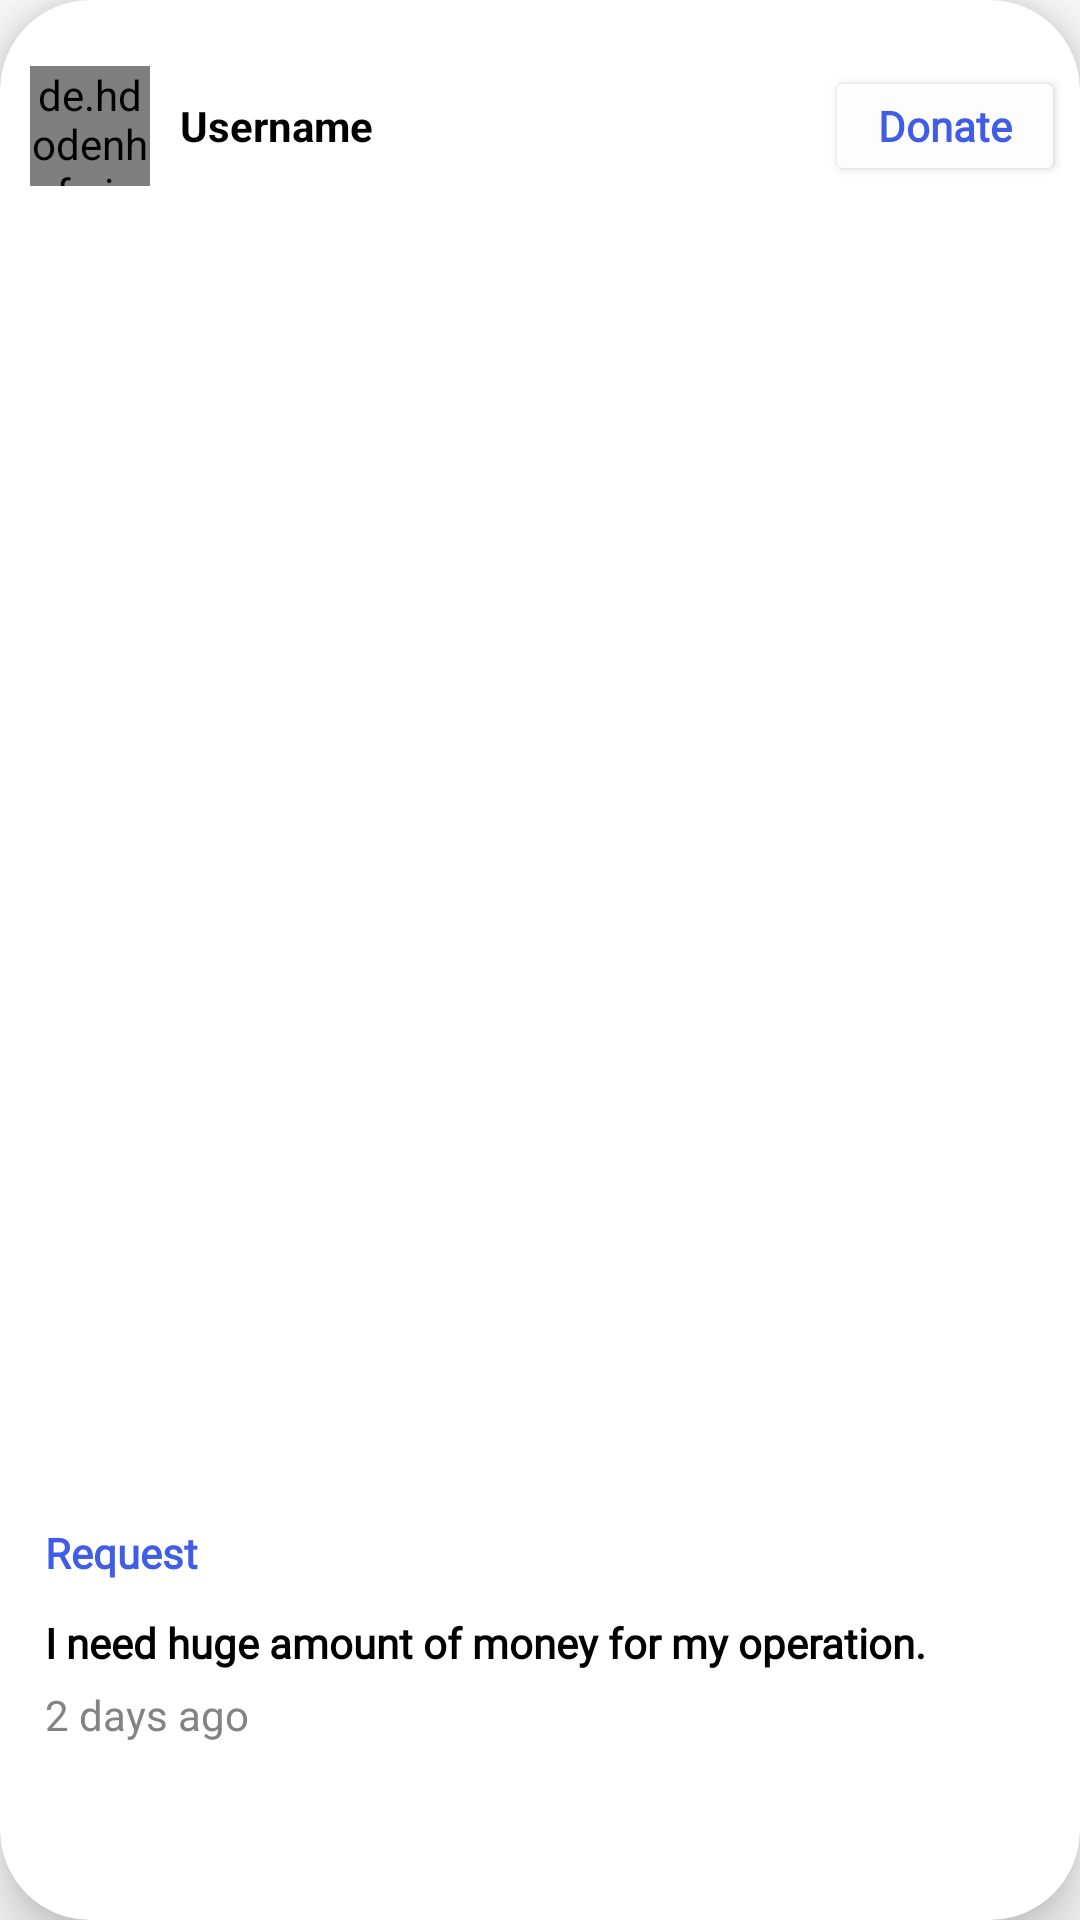

The Android layout XML behind this screen, and the referenced resources:
<!-- AndroidManifest.xml: application theme Theme.AppCompat.Light.NoActionBar -->
<!-- res/layout/post_layout.xml -->
<?xml version="1.0" encoding="utf-8"?>
<androidx.cardview.widget.CardView xmlns:android="http://schemas.android.com/apk/res/android"
    xmlns:app="http://schemas.android.com/apk/res-auto"
    android:layout_width="match_parent"
    android:layout_height="wrap_content"
    android:layout_marginBottom="20dp"
    android:orientation="vertical"
    app:cardCornerRadius="30dp"
    app:cardElevation="10dp">

    <LinearLayout
        android:layout_width="match_parent"
        android:layout_height="match_parent"
        android:layout_marginTop="22dp"
        android:layout_marginBottom="22dp"
        android:orientation="vertical">


        <LinearLayout
            android:layout_width="match_parent"
            android:layout_height="wrap_content"
            android:orientation="horizontal">

            <de.hdodenhof.circleimageview.CircleImageView
                android:id="@+id/profilePic"
                android:layout_width="40dp"
                android:layout_height="40dp"
                android:layout_marginLeft="10dp"
                android:layout_marginBottom="10dp"
                android:src="@drawable/ic_baseline_person_24"
                app:civ_border_color="#405DE6"
                app:civ_border_width="2dp">

            </de.hdodenhof.circleimageview.CircleImageView>

            <TextView
                android:id="@+id/userName"
                android:layout_width="wrap_content"
                android:layout_height="match_parent"
                android:layout_marginBottom="10dp"
                android:gravity="center"
                android:paddingLeft="10dp"
                android:paddingRight="10dp"
                android:text="Username"
                android:textAllCaps="false"
                android:textColor="@color/black"
                android:textStyle="bold">

            </TextView>

            <androidx.constraintlayout.widget.ConstraintLayout
                android:layout_width="match_parent"
                android:layout_marginBottom="10dp"
                android:layout_marginRight="5dp"
                android:layout_height="match_parent">

                <Button
                    android:id="@+id/donate"
                    android:layout_width="80dp"
                    android:layout_height="match_parent"
                    android:backgroundTint="@color/white"
                    android:fontFamily="@font/cantora_one"
                    android:text="Donate"
                    android:textAllCaps="false"
                    android:textColor="#405DE6"
                    android:textStyle="bold"
                    app:layout_constraintBottom_toBottomOf="parent"
                    app:layout_constraintEnd_toEndOf="parent"
                    app:layout_constraintTop_toTopOf="parent"></Button>

            </androidx.constraintlayout.widget.ConstraintLayout>


        </LinearLayout>

        <ImageView
            android:id="@+id/image"
            android:layout_width="match_parent"
            android:layout_height="420dp">

        </ImageView>

        <LinearLayout
            android:layout_width="wrap_content"
            android:layout_height="wrap_content"
            android:orientation="horizontal">


            <TextView
                android:layout_width="wrap_content"
                android:layout_height="wrap_content"
                android:layout_gravity="center_vertical"
                android:layout_marginLeft="10dp"
                android:layout_marginTop="5dp"
                android:fontFamily="@font/cantora_one"
                android:paddingLeft="5dp"
                android:text="Request"
                android:textColor="#405DE6"
                android:textStyle="bold"></TextView>

            <ImageButton
                android:id="@+id/messageBtn"
                android:layout_width="wrap_content"
                android:layout_height="wrap_content"
                android:layout_marginLeft="320dp"
                android:layout_marginTop="5dp"
                android:layout_marginRight="10dp"
                android:backgroundTint="@color/white"
                android:src="@drawable/_092561_envelope_mail_mobile_ui_message_email_icon__2_">

            </ImageButton>


        </LinearLayout>


        <TextView
            android:id="@+id/caption"
            android:layout_width="match_parent"
            android:layout_height="wrap_content"
            android:layout_marginLeft="10dp"
            android:layout_marginTop="5dp"
            android:fontFamily="@font/andika"
            android:paddingLeft="5dp"
            android:text="I need huge amount of money for my operation."
            android:textColor="@color/black"
            android:textStyle="bold">

        </TextView>

        <TextView
            android:id="@+id/timeStampTxt"
            android:layout_width="match_parent"
            android:layout_height="wrap_content"
            android:layout_marginLeft="10dp"
            android:layout_marginTop="5dp"
            android:paddingLeft="5dp"
            android:text="2 days ago"
            android:textColor="#F8808080">

        </TextView>
    </LinearLayout>


</androidx.cardview.widget.CardView>
<!-- resources referenced by this layout -->
<resources>
  <color name="black">#FF000000</color>
  <color name="white">#FDFDFD</color>
  <!-- drawable _092561_envelope_mail_mobile_ui_message_email_icon__2_ (drawable) -->
  <vector android:height="16dp" android:viewportHeight="32"
      android:viewportWidth="32" android:width="16dp" xmlns:android="http://schemas.android.com/apk/res/android">
      <path android:fillColor="#405de6" android:pathData="M29,6L2.92,6a0.78,0.78 0,0 0,-0.21 0l-0.17,0.07a0.65,0.65 0,0 0,-0.15 0.1,0.67 0.67,0 0,0 -0.15,0.14l-0.06,0.06a0.36,0.36 0,0 0,0 0.09,1.08 1.08,0 0,0 -0.08,0.19 1.29,1.29 0,0 0,-0.1 0.25S2,7 2,7v18a1,1 0,0 0,1 1h26a1,1 0,0 0,1 -1L30,7a1,1 0,0 0,-1 -1ZM16,14.81L6.2,8h20.89ZM4,24L4,8.91l11.43,7.91a1.51,1.51 0,0 0,0.18 0.09h0.08A1.09,1.09 0,0 0,16 17a1,1 0,0 0,0.41 -0.1h0.07L28,9.79L28,24Z"/>
  </vector>
</resources>
